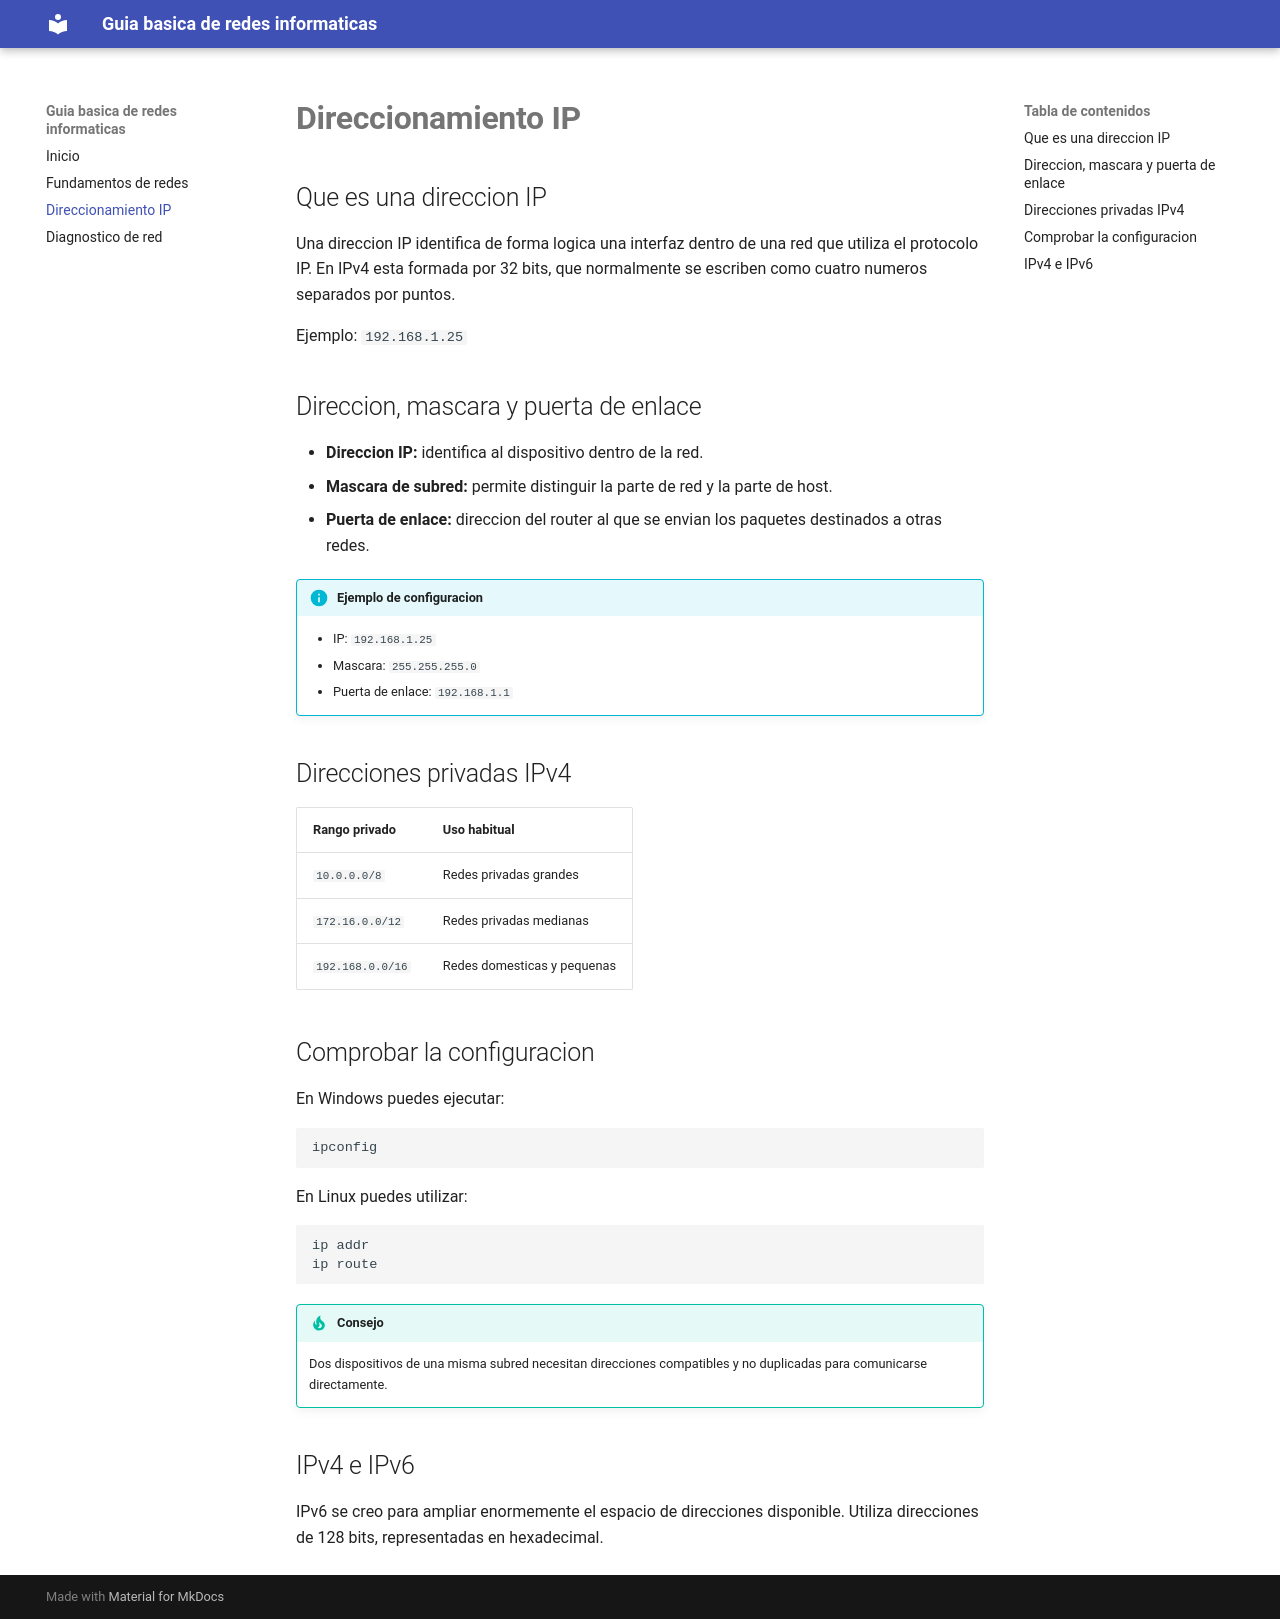

repository: hammurabi-i/PI_P3_MkDocs_Redes · page: direccionamiento/index.html · generator: mkdocs

# Direccionamiento IP

## Que es una direccion IP

Una direccion IP identifica de forma logica una interfaz dentro de una red que utiliza el protocolo IP. En IPv4 esta formada por 32 bits, que normalmente se escriben como cuatro numeros separados por puntos.

Ejemplo: `192.168.1.25`

## Direccion, mascara y puerta de enlace

- **Direccion IP:** identifica al dispositivo dentro de la red.
- **Mascara de subred:** permite distinguir la parte de red y la parte de host.
- **Puerta de enlace:** direccion del router al que se envian los paquetes destinados a otras redes.

!!! info "Ejemplo de configuracion"
    - IP: `192.168.1.25`
    - Mascara: `255.255.255.0`
    - Puerta de enlace: `192.168.1.1`

## Direcciones privadas IPv4

| Rango privado | Uso habitual |
|---|---|
| `10.0.0.0/8` | Redes privadas grandes |
| `172.16.0.0/12` | Redes privadas medianas |
| `192.168.0.0/16` | Redes domesticas y pequenas |

## Comprobar la configuracion

En Windows puedes ejecutar:

```powershell
ipconfig
```

En Linux puedes utilizar:

```bash
ip addr
ip route
```

!!! tip "Consejo"
    Dos dispositivos de una misma subred necesitan direcciones compatibles y no duplicadas para comunicarse directamente.

## IPv4 e IPv6

IPv6 se creo para ampliar enormemente el espacio de direcciones disponible. Utiliza direcciones de 128 bits, representadas en hexadecimal.
